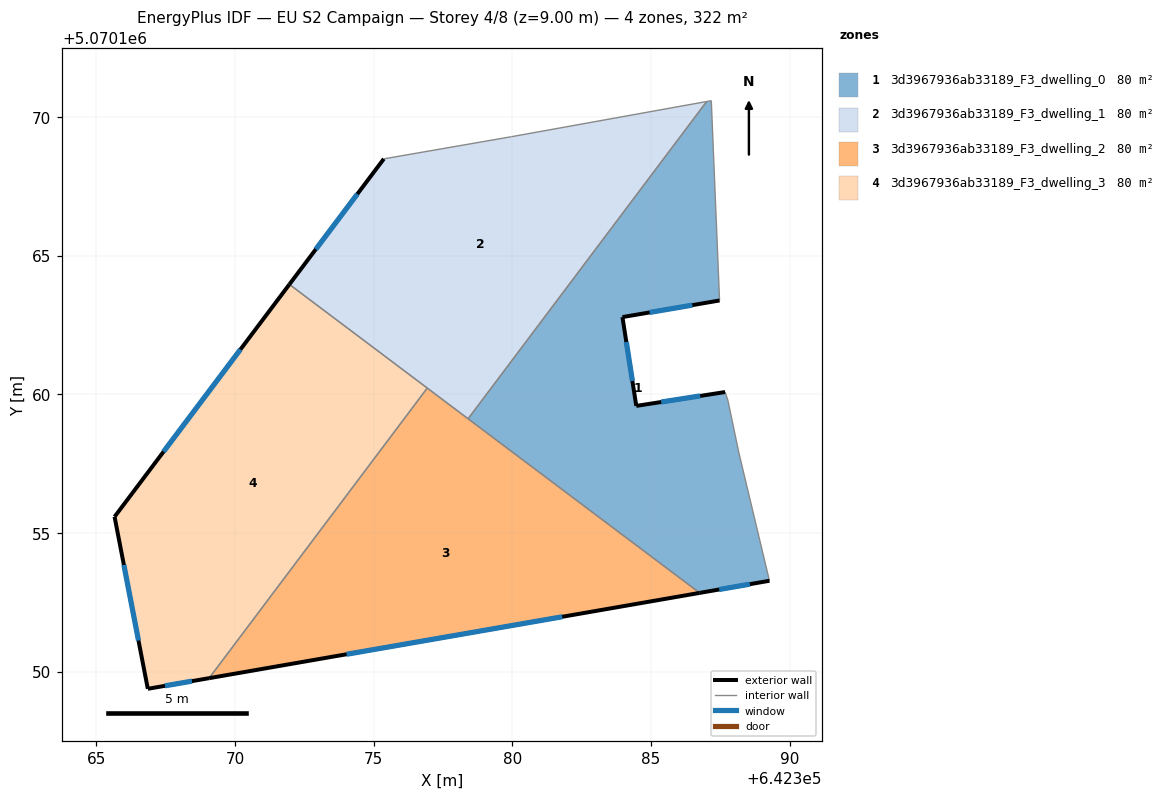
=== STOREY PLAN SPEC (per zone: floor XY polygon, exterior-wall plan segments, windows/doors) ===
zone 1: 3d3967936ab33189_F3_dwelling_0  (80.4 m²)
  floor: (642389.27, 5070153.28) (642388.17, 5070157.89) (642387.77, 5070159.79) (642387.67, 5070160.09) (642384.47, 5070159.59) (642383.97, 5070162.79) (642387.47, 5070163.39) (642387.17, 5070170.59) (642387.01, 5070170.57) (642378.40, 5070159.12) (642386.75, 5070152.84)
  exterior wall: (642384.47, 5070159.59) – (642387.67, 5070160.09)  [3.2 m]
    window: (642385.36, 5070159.73) – (642386.77, 5070159.95)  [1.9 m²]
  exterior wall: (642389.27, 5070153.28) – (642386.75, 5070152.84)  [2.6 m]
    window: (642388.56, 5070153.16) – (642387.46, 5070152.97)  [1.5 m²]
  exterior wall: (642387.47, 5070163.39) – (642383.97, 5070162.79)  [3.6 m]
    window: (642386.49, 5070163.22) – (642384.95, 5070162.96)  [2.1 m²]
  exterior wall: (642383.97, 5070162.79) – (642384.47, 5070159.59)  [3.2 m]
    window: (642384.11, 5070161.89) – (642384.33, 5070160.49)  [1.9 m²]
  interior walls: 7
zone 2: 3d3967936ab33189_F3_dwelling_1  (80.4 m²)
  floor: (642378.40, 5070159.12) (642387.01, 5070170.57) (642379.97, 5070169.30) (642375.36, 5070168.50) (642371.96, 5070163.97)
  exterior wall: (642371.96, 5070163.97) – (642375.36, 5070168.50)  [5.7 m]
    window: (642372.91, 5070165.24) – (642374.41, 5070167.23)  [3.3 m²]
  interior walls: 5
zone 3: 3d3967936ab33189_F3_dwelling_2  (80.4 m²)
  floor: (642386.75, 5070152.84) (642376.93, 5070160.23) (642369.06, 5070149.77)
  exterior wall: (642386.75, 5070152.84) – (642369.06, 5070149.77)  [18.0 m]
    window: (642381.80, 5070151.98) – (642374.02, 5070150.63)  [10.4 m²]
  interior walls: 3
zone 4: 3d3967936ab33189_F3_dwelling_3  (80.4 m²)
  floor: (642369.06, 5070149.77) (642376.93, 5070160.23) (642371.96, 5070163.97) (642365.65, 5070155.59) (642366.85, 5070149.39)
  exterior wall: (642369.06, 5070149.77) – (642366.85, 5070149.39)  [2.2 m]
    window: (642368.44, 5070149.66) – (642367.47, 5070149.49)  [1.3 m²]
  exterior wall: (642366.85, 5070149.39) – (642365.65, 5070155.59)  [6.3 m]
    window: (642366.52, 5070151.12) – (642365.99, 5070153.85)  [3.7 m²]
  exterior wall: (642365.65, 5070155.59) – (642371.96, 5070163.97)  [10.5 m]
    window: (642367.42, 5070157.94) – (642370.19, 5070161.62)  [6.1 m²]
  interior walls: 2

=== DERIVED (storey summary) ===
Building: EU S2 Campaign
Storey: 4 of 8  (floor level z = 9.00 m)
Storey gross floor area: 321.7 m²
Zones on this storey: 4
  - 3d3967936ab33189_F3_dwelling_0: floor 80.4 m²; exterior wall 12.6 m (37.8 m²); 4 window(s) 7.3 m²; WWR 19.3%
  - 3d3967936ab33189_F3_dwelling_1: floor 80.4 m²; exterior wall 5.7 m (17.0 m²); 1 window(s) 3.3 m²; WWR 19.3%
  - 3d3967936ab33189_F3_dwelling_2: floor 80.4 m²; exterior wall 18.0 m (53.9 m²); 1 window(s) 10.4 m²; WWR 19.3%
  - 3d3967936ab33189_F3_dwelling_3: floor 80.4 m²; exterior wall 19.0 m (57.1 m²); 3 window(s) 11.0 m²; WWR 19.3%
Zone adjacency (shared interzone walls):
  - 3d3967936ab33189_F3_dwelling_0 ↔ 3d3967936ab33189_F3_dwelling_1
  - 3d3967936ab33189_F3_dwelling_0 ↔ 3d3967936ab33189_F3_dwelling_2
  - 3d3967936ab33189_F3_dwelling_1 ↔ 3d3967936ab33189_F3_dwelling_2
  - 3d3967936ab33189_F3_dwelling_1 ↔ 3d3967936ab33189_F3_dwelling_3
  - 3d3967936ab33189_F3_dwelling_2 ↔ 3d3967936ab33189_F3_dwelling_3